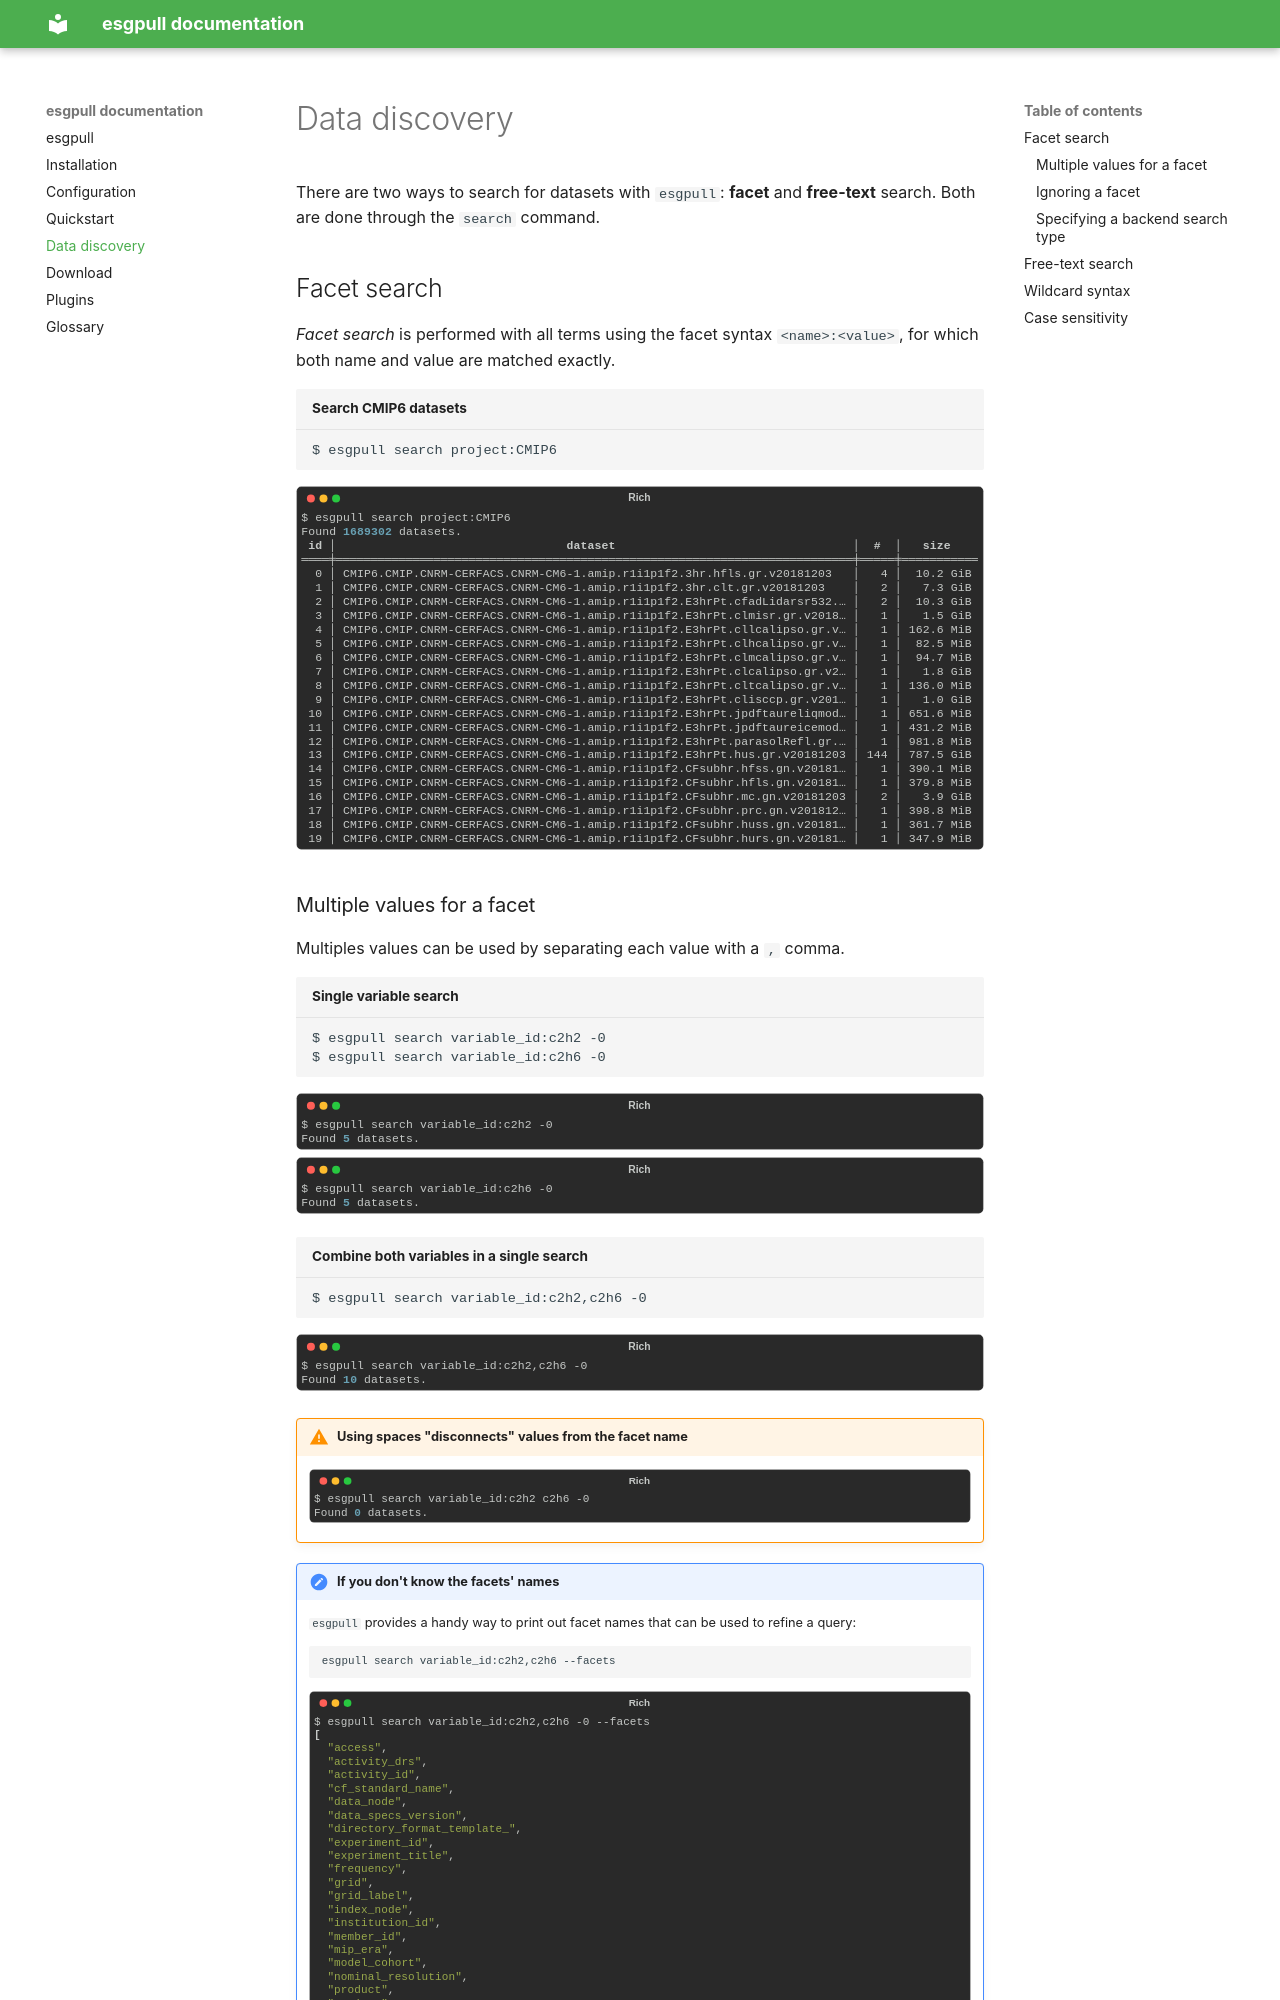

repository: ESGF/esgf-download · page: search/index.html · generator: mkdocs

There are two ways to search for datasets with `esgpull`: **facet** and **free-text** search.
Both are done through the `search` command.

## Facet search

*Facet search* is performed with all terms using the facet syntax `<name>:<value>`, for which both name and value are matched exactly.

```shell title="Search CMIP6 datasets"
$ esgpull search project:CMIP6
```
![esgpull search](images/search_1.svg)

### Multiple values for a facet

Multiples values can be used by separating each value with a `,` comma.

```shell title="Single variable search"
$ esgpull search variable_id:c2h2 -0
$ esgpull search variable_id:c2h6 -0
```
![esgpull search](images/search_2.svg)
![esgpull search](images/search_3.svg)

```sh title="Combine both variables in a single search"
$ esgpull search variable_id:c2h2,c2h6 -0
```
![esgpull search](images/search_4.svg)

!!! warning "Using spaces "disconnects" values from the facet name"

    ![esgpull search](images/search_5.svg)


!!! note "If you don't know the facets' names"

    `esgpull` provides a handy way to print out facet names that can be used to refine a query:

    ```sh
    esgpull search variable_id:c2h2,c2h6 --facets
    ```
    ![esgpull search](images/search_6.svg)

    Using a facet that is **not** in this list will always result in a query with 0 corresponding datasets.

### Ignoring a facet

A facet can be ignored by prepending its name with `!`. In this case, it is not possible to specify other values for this facet.

```sh title="Ignore all datasets from IPSL"
$ esgpull search !institution_id:IPSL
```
![esgpull search ignore](images/search_ignore.svg)

### Specifying a backend search type

The type of backend used in search can be precised by using the `-b`/`--backend` flag. Two values are accepted: `solr` (endpoint stored in config as api.index_node) and `stac` (endpoint stored in config as api.stac_url). By default esgpull reverts to `solr` for search backend.

```sh title="Specify the STAC backend"
$ esgpull search -b stac project:CMIP6
```
![esgpull search stac](images/search_8.svg)

## Free-text search

*Free-text search* is performed on any term *not* using the `<name>:<value>` syntax. Each term is sent to the ESGF search API, which uses [Apache Solr] to match results.

!!! warning "Solr syntax"

    *Solr* will always try to match any of the search terms.

    ```sh
    esgpull search surface temperature # will match either `surface` or `temperature`
    ```

    To make sure **all** the words are matched, terms must be separated with `AND` and written between quotes
    ```sh
    esgpull search "surface AND temperature" # will match BOTH `surface` and `temperature`
    ```


## Wildcard syntax

A *wildcard* `*` can be used in both facet (value only) and free-text search, allowing for more controllable search results.

Note that on most shells, the wildcard symbol should be inside `"` quotes, to escape it from being expanded by the shell before `esgpull` receives any input.

```sh title="All initializations for areacella variable from piControl experiments"
$ esgpull search "member_id:r1i*p1f1" table_id:fx variable_id:areacella experiment_id:piControl
```
![esgpull search](images/search_7.svg)
